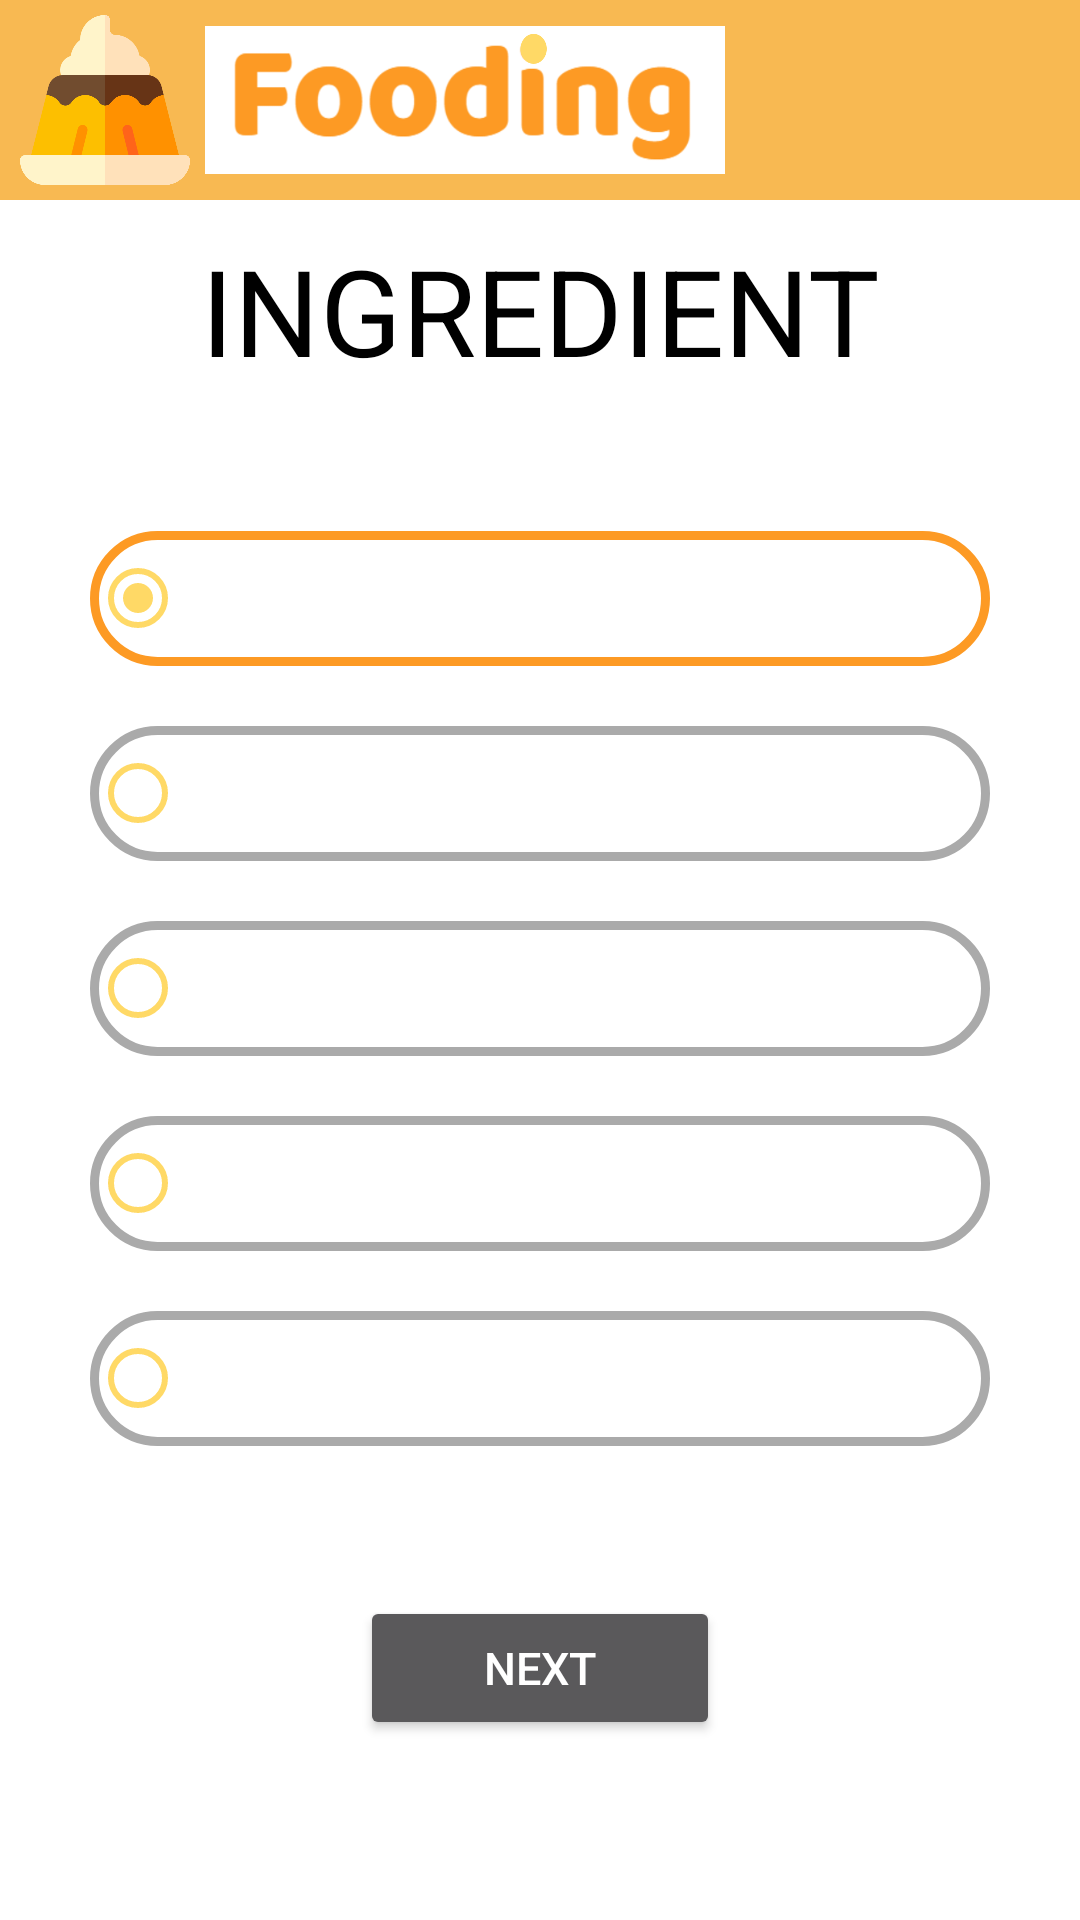

Here is an Android app screen rendered from its layout file. Give the layout XML and the strings, colors and styles it references.
<!-- AndroidManifest.xml: application theme Theme.AppCompat.NoActionBar -->
<!-- res/layout/activity_survey__ingredient.xml -->
<?xml version="1.0" encoding="utf-8"?>
<androidx.constraintlayout.widget.ConstraintLayout
    xmlns:android="http://schemas.android.com/apk/res/android"
    xmlns:app="http://schemas.android.com/apk/res-auto"
    xmlns:tools="http://schemas.android.com/tools"
    android:layout_width="match_parent"
    android:layout_height="match_parent"
    android:background="@android:color/background_light"
    tools:context=".activities.SurveyActivity_Ingredient">

    <LinearLayout
        android:id="@+id/app_bar"
        android:orientation="horizontal"
        android:layout_width="match_parent"
        android:layout_height="200px"
        android:background="@color/sub_orange"
        app:layout_constraintTop_toTopOf="parent"
        app:layout_constraintBottom_toTopOf="@+id/ingredient_layout"
        app:layout_constraintStart_toStartOf="parent"
        app:layout_constraintEnd_toEndOf="parent">

        <ImageView
            android:id="@+id/app_bar_icon"
            android:src="@drawable/app_icon"
            android:layout_width="170px"
            android:layout_height="170px"
            android:layout_gravity="center_vertical"
            android:layout_marginLeft="20px"
            android:layout_marginRight="15px" />

        <ImageView
            android:id="@+id/app_bar_title"
            android:src="@drawable/app_title"
            android:layout_width="520px"
            android:layout_height="150px"
            android:layout_gravity="center_vertical" />
    </LinearLayout>

    <LinearLayout
        android:id="@+id/ingredientlayout"
        android:layout_width="match_parent"
        android:layout_height="0dp"
        android:gravity="center"
        android:orientation="vertical"
        app:layout_constraintBottom_toBottomOf="parent"
        app:layout_constraintEnd_toEndOf="parent"
        app:layout_constraintStart_toStartOf="parent"
        app:layout_constraintTop_toBottomOf="@+id/app_bar">


        <TextView
            android:layout_width="match_parent"
            android:layout_height="wrap_content"
            android:text="INGREDIENT"
            android:textAlignment="center"
            android:textColor="@android:color/black"
            android:textSize="40dp" />

        <TextView
            android:layout_width="match_parent"
            android:layout_height="wrap_content"
            android:layout_above="@id/radio_group"
            android:text="Choose your favorite ingredient."
            android:textAlignment="center"
            android:textSize="20dp" />

        <RadioGroup
            android:id="@+id/ingredient_group"
            android:layout_width="wrap_content"
            android:layout_height="wrap_content"
            android:layout_centerInParent="true">

            <RadioButton
                android:id="@+id/ingredient_pork"
                android:layout_width="300dp"
                android:layout_height="45dp"
                android:layout_marginTop="20dp"
                android:background="@drawable/custom_selector"
                android:buttonTint="@color/sub_yellow"
                android:gravity="center"
                android:text="Pork"
                android:textSize="25dp"
                android:checked="true" />

            <RadioButton
                android:id="@+id/ingredient_beef"
                android:layout_width="300dp"
                android:layout_height="45dp"
                android:layout_marginTop="20dp"
                android:background="@drawable/custom_selector"
                android:buttonTint="@color/sub_yellow"
                android:gravity="center"
                android:text="Beef"
                android:textSize="25dp" />

            <RadioButton
                android:id="@+id/ingredient_chicken"
                android:layout_width="300dp"
                android:layout_height="45dp"
                android:layout_marginTop="20dp"
                android:background="@drawable/custom_selector"
                android:buttonTint="@color/sub_yellow"
                android:gravity="center"
                android:text="Chicken"
                android:textSize="25dp"/>

            <RadioButton
                android:id="@+id/ingredient_seafood"
                android:layout_width="300dp"
                android:layout_height="45dp"
                android:layout_marginTop="20dp"
                android:background="@drawable/custom_selector"
                android:buttonTint="@color/sub_yellow"
                android:gravity="center"
                android:text="Seafood"
                android:textSize="25dp" />

            <RadioButton
                android:id="@+id/ingredient_flour"
                android:layout_width="300dp"
                android:layout_height="45dp"
                android:layout_marginTop="20dp"
                android:background="@drawable/custom_selector"
                android:buttonTint="@color/sub_yellow"
                android:gravity="center"
                android:text="Flour"
                android:textSize="25dp" />
        </RadioGroup>

        <Button
            android:id="@+id/ingredient_next_btn"
            android:layout_width="120dp"
            android:layout_height="wrap_content"
            android:layout_below="@id/radio_group"
            android:layout_alignParentBottom="true"
            android:layout_marginTop="50dp"
            android:layout_marginBottom="50dp"
            android:text="NEXT"
            android:textSize="15dp"/>

    </LinearLayout>
</androidx.constraintlayout.widget.ConstraintLayout>
<!-- resources referenced by this layout -->
<resources>
  <color name="sub_orange">#F8B952</color>
  <color name="sub_yellow">#FFD966</color>
  <!-- drawable app_icon: png bitmap (drawable, 16391 bytes) -->
  <!-- drawable app_title: png bitmap (drawable, 121464 bytes) -->
  <!-- drawable custom_selector (drawable) -->
  <?xml version="1.0" encoding="utf-8"?>
  <selector xmlns:android="http://schemas.android.com/apk/res/android" android:enterFadeDuration="@android:integer/config_shortAnimTime" android:exitFadeDuration="@android:integer/config_shortAnimTime">
      <item
          android:state_checked="true"
          android:left="-8dp"
          android:right="-8dp"
          android:top="-8dp">
          <shape>
              <solid android:color="@android:color/white" />
              <stroke
                  android:width="3dp"
                  android:color="@color/main_orange" />
              <corners android:radius="100dp" />
          </shape>
      </item>
  
      <item
          android:state_checked="false">
          <shape>
              <solid android:color="@android:color/white" />
              <stroke
                  android:width="3dp"
                  android:color="@android:color/darker_gray" />
              <corners android:radius="100dp" />
          </shape>
      </item>
  </selector>
  <color name="main_orange">#FD9A24</color>
</resources>
